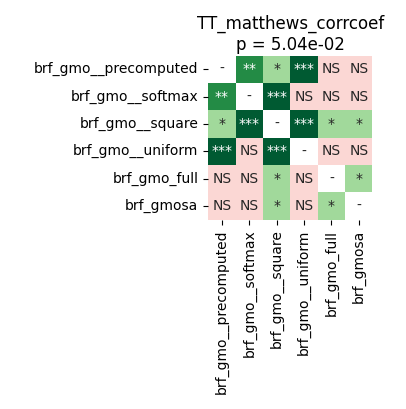

Values plotted in this chart, from the file beside it:
	brf_gmo__precomputed	brf_gmo__softmax	brf_gmo__square	brf_gmo__uniform	brf_gmo_full	brf_gmosa
brf_gmo__precomputed	1.0	0.004213	0.01968	0.0004578	0.06439	0.2158
brf_gmo__softmax	0.004213	1.0	0.0002289	0.3332	0.5014	0.5014
brf_gmo__square	0.01968	0.0002289	1.0	0.0002289	0.01547	0.01968
brf_gmo__uniform	0.0004578	0.3332	0.0002289	1.0	0.5014	0.5014
brf_gmo_full	0.06439	0.5014	0.01547	0.5014	1.0	0.04011
brf_gmosa	0.2158	0.5014	0.01968	0.5014	0.04011	1.0
